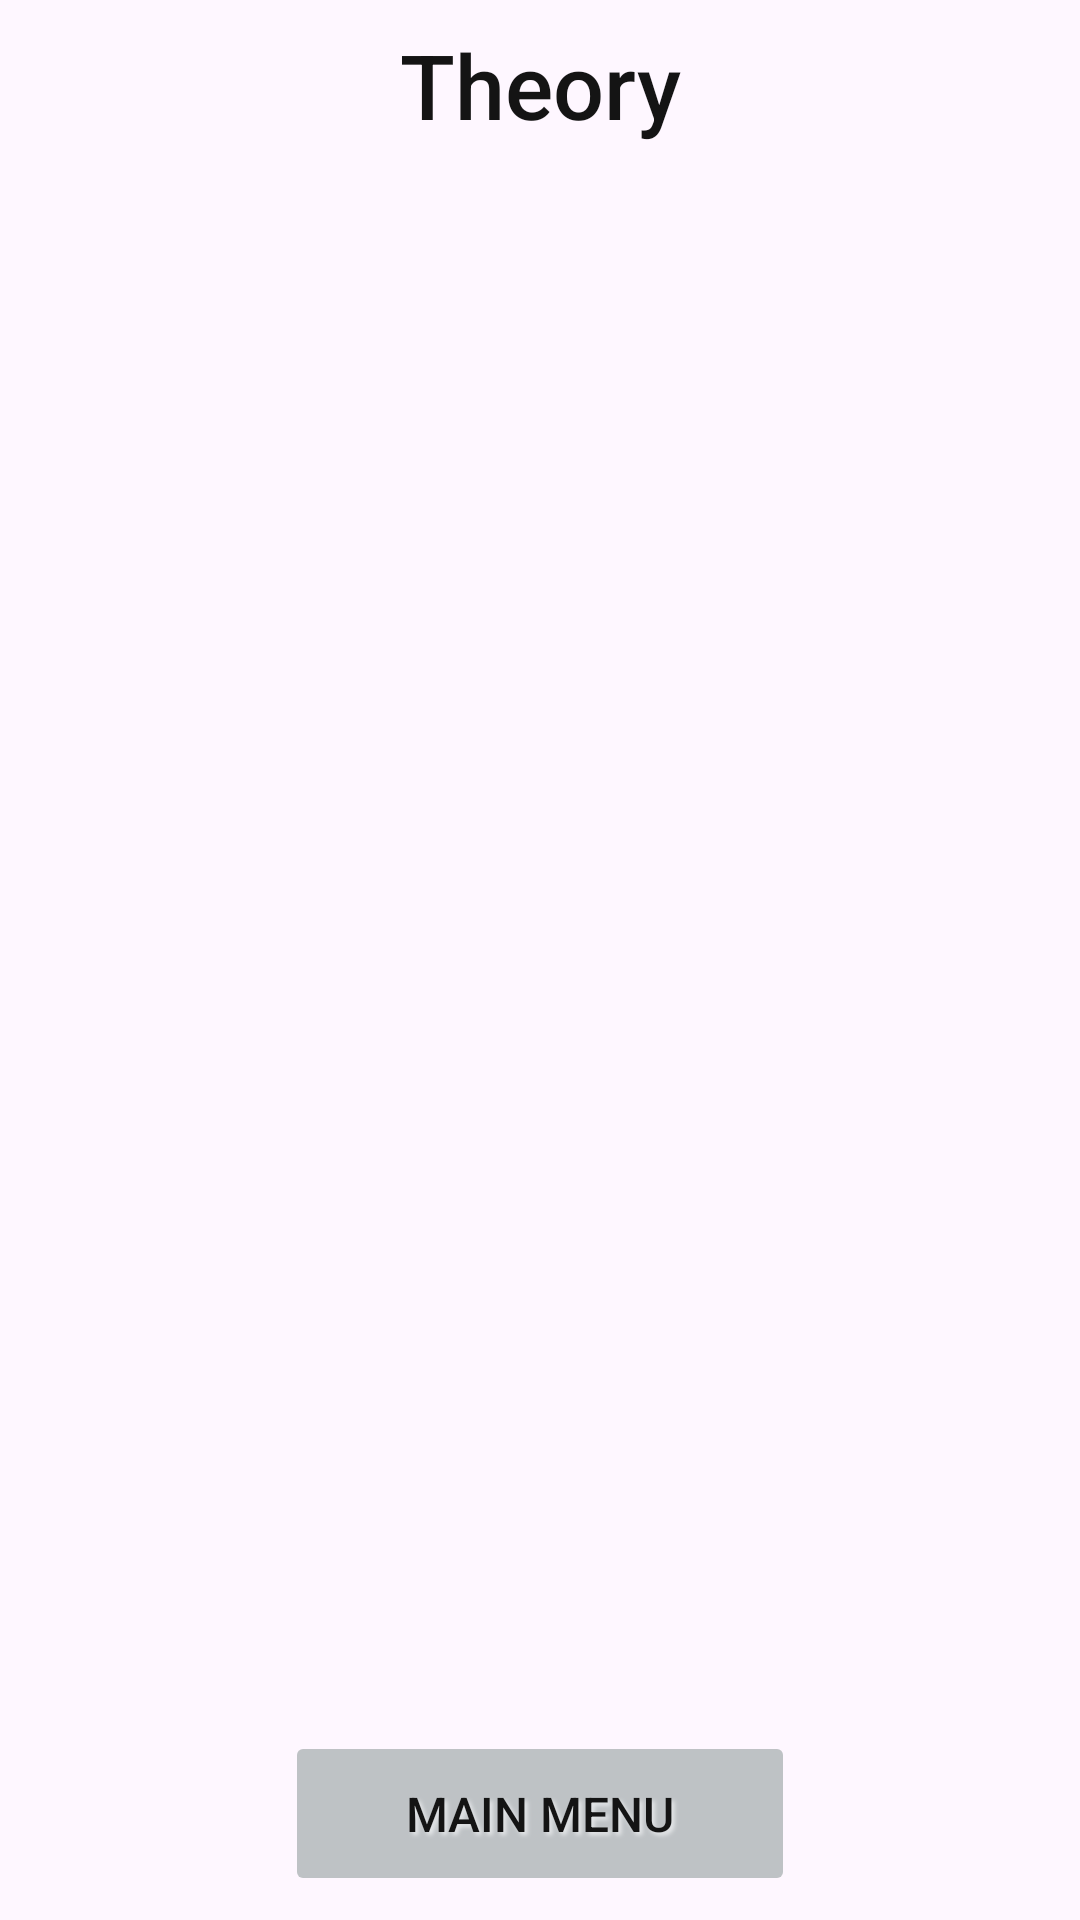

Here is an Android app screen rendered from its layout file. Give the layout XML and the strings, colors and styles it references.
<!-- AndroidManifest.xml: application theme AppTheme.NoActionBar -->
<!-- res/layout/theory.xml -->
<?xml version="1.0" encoding="utf-8"?>
<androidx.constraintlayout.widget.ConstraintLayout xmlns:android="http://schemas.android.com/apk/res/android"
    android:layout_width="match_parent"
    android:layout_height="match_parent"
    xmlns:app="http://schemas.android.com/apk/res-auto"
    xmlns:tools="http://schemas.android.com/tools"
    app:autoSizeTextType="uniform">

    <Button
        android:id="@+id/mainmenu"
        style="@style/Buttons"
        android:layout_width="170dp"
        android:layout_height="55dp"
        android:layout_marginBottom="8dp"
        android:text="@string/main_menu"
        app:layout_constraintBottom_toBottomOf="parent"
        app:layout_constraintEnd_toEndOf="parent"
        app:layout_constraintStart_toStartOf="parent" />

    <TextView
        android:id="@+id/title"
        style="@style/Text"
        android:layout_width="fill_parent"
        android:layout_height="wrap_content"
        android:layout_marginStart="16dp"
        android:layout_marginTop="8dp"
        android:layout_marginEnd="16dp"
        android:gravity="center"
        android:text="@string/theory"
        android:textSize="30sp"
        app:autoSizeTextType="none"
        app:layout_constraintEnd_toEndOf="parent"
        app:layout_constraintStart_toStartOf="parent"
        app:layout_constraintTop_toTopOf="parent" />

    <ListView
        android:id="@+id/list"
        android:textColor="@color/TextColor"
        android:textColorHighlight="@color/TextColor"
        android:textColorHint="@color/TextColor"
        android:textColorLink="@color/TextColor"
        android:layout_width="0dp"
        android:layout_height="0dp"
        android:layout_marginStart="16dp"
        android:layout_marginTop="16dp"
        android:layout_marginEnd="16dp"
        android:layout_marginBottom="16dp"
        app:circularflow_defaultRadius="10dp"
        app:circularflow_radiusInDP="10dp"
        app:layout_constraintBottom_toTopOf="@id/mainmenu"
        app:layout_constraintCircleRadius="10dp"
        app:layout_constraintEnd_toEndOf="parent"
        app:layout_constraintHorizontal_bias="0.0"
        app:layout_constraintStart_toStartOf="parent"
        app:layout_constraintTop_toBottomOf="@id/title"
        app:layout_constraintVertical_bias="1.0"
        tools:layout="@android:layout/list_content" />

</androidx.constraintlayout.widget.ConstraintLayout>
<!-- resources referenced by this layout -->
<resources>
  <color name="TextColor">@color/light_text_color</color>
  <string name="main_menu">Main menu</string>
  <string name="theory">Theory</string>
  <style name="Buttons">
          <item name="fontFamily">sans-serif-medium</item>
          <item name="android:backgroundTint">@color/ButtonColor</item>
          <item name="cornerRadius">10dp</item>
          <item name="strokeColor">@color/ButtonStrokeColor</item>
          <item name="strokeWidth">1.25dp</item>
          <item name="android:textColor">@color/TextColor</item>
          <item name="android:textSize">16sp</item>
  
          <item name="android:shadowColor">@color/Background</item>
          <item name="android:shadowRadius">3</item>
          <item name="android:shadowDx">3</item>
          <item name="android:shadowDy">3</item>
  
          <item name="android:stateListAnimator">@animator/button_state_list_animator</item>
          <item name="android:elevation">10dp</item>
      </style>
  <style name="Text">
          <item name="fontFamily">sans-serif-medium</item>
          <item name="android:textColor">@color/TextColor</item>
          <item name="android:background">@color/void0</item>
      </style>
  <style name="AppTheme.NoActionBar" parent="Theme.MyApplication">
          <item name="windowActionBar">true</item>
          <item name="windowNoTitle">true</item>
          <item name="android:windowFullscreen">false</item>
      </style>
  <color name="light_text_color">#141414</color>
  <color name="ButtonColor" tools:ignore="MissingDefaultResource">@color/light_info_icons</color>
  <color name="ButtonStrokeColor" tools:ignore="MissingDefaultResource">@color/light_standard_icons</color>
  <color name="Background">@color/light_background</color>
  <color name="void0">#00FFFFFF</color>
  <style name="Theme.MyApplication" parent="Base.Theme.MyApplication" />
  <color name="light_info_icons">#ffbec2c5</color>
  <color name="light_standard_icons">#ffa2a6ac</color>
  <color name="light_background">#E6E8EA</color>
  <style name="Base.Theme.MyApplication" parent="Theme.Material3.DayNight.NoActionBar">
          <item name="android:windowSplashScreenAnimatedIcon" tools:targetApi="s">@drawable/splashscreen_logo</item>
          <item name="android:windowSplashScreenBackground" tools:targetApi="s">@color/Background</item>
          <item name="android:windowSplashScreenAnimationDuration" tools:targetApi="s">2147483647</item>
          <item name="android:windowSplashScreenIconBackgroundColor" tools:targetApi="s">@color/Background</item>
  
          <item name="android:windowLayoutInDisplayCutoutMode" tools:ignore="NewApi">shortEdges</item>
          <item name="android:windowLightStatusBar" tools:ignore="NewApi">true</item>
          <item name="android:windowLightNavigationBar" tools:ignore="NewApi">true</item>
          <item name="colorPrimaryDark">@color/light_background</item>
          <item name="colorPrimary">@color/light_background</item>
          <item name="android:windowBackground">@color/light_background</item>
          <item name="android:navigationIcon">@color/light_background</item>
      </style>
  <!-- drawable splashscreen_logo (drawable) -->
  <?xml version="1.0" encoding="utf-8"?>
  <animated-vector xmlns:android="http://schemas.android.com/apk/res/android"
  android:drawable="@mipmap/ic_launcher" >
  <target
      android:name="logo"
      android:animation="@animator/splash_screen_icon" />
  </animated-vector>
</resources>
